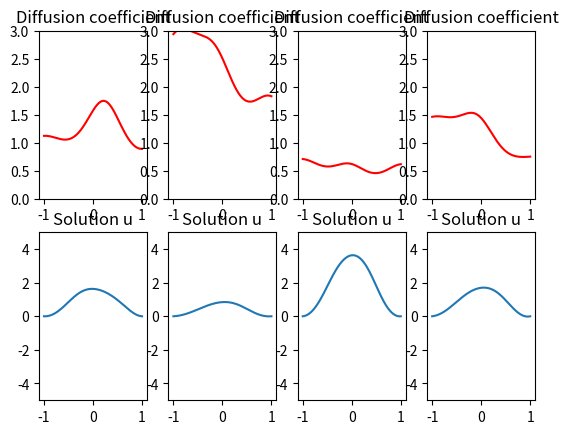
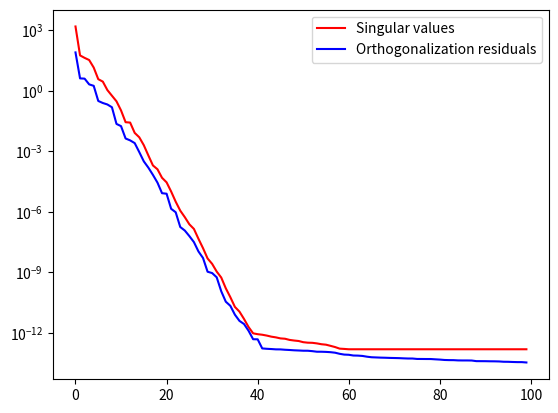

Reproduce these figures in Python, in order.
# Contains some rudimentary (physical-space) models for testing PCE
# approximations. All these functions support the syntax output = f(p), where p
# is a d-dimensional vector, and output is a vector whose size is the dimension
# of the model output.

import numpy as np
from scipy import sparse
from scipy.sparse import linalg as splinalg
import scipy.optimize


def taylor_frequency(p):
    """
    Returns ( \\sum_{j=1}^d p_j^j )
    """

    return np.sum(p**(1 + np.arange(p.size)))


def sine_modulation(left=-1, right=1, N=100):
    """
    For a d-dimensional parameter p, defines the model,

      f(x,p) = sin [ pi * ( \\sum_{j=1}^d p_j^j ) * x ],

    where x is N equispaced points on the interval [left, right].

    Returns a function pointer with the syntax p ----> f(p).
    """

    x = np.linspace(left, right, N)

    return lambda p: np.sin(np.pi * x * taylor_frequency(p))


def mercer_eigenvalues_exponential_kernel(N, a, b):
    """
    For a 1D exponential covariance kernel,

      K(s,t) = exp(-|t-s| / a),     s, t \\in [-b,b],

    computes the first N eigenvalues of the associated Mercer integral
    operator.

    Precisely, computes the first N/2 positive solutions to both of the following
    transcendental equations for w and v:

       1 - a v tan(v b) = 0
       a w + tan(w b) = 0

    The eigenvalues are subsequently defined through these solutions.

    Returns (1) the N eigenvalues lamb, (2) the first ceil(N/2) solutions for
    v, (3) the first floor(N/2) solutions for w.
    """

    assert N > 0 and a > 0 and b > 0

    M = int(np.ceil(N/2))
    w = np.zeros(M)
    v = np.zeros(M)

    # First equation transformed:
    # vt = v b
    #
    #  -(b/a) / vt + tan(vt) = 0

    f = lambda x: -(b/a)/x + np.tan(x)

    for n in range(M):
        # Compute bracketing interval
        # root somewhere in right-hand part of [2*n-1, 2*n+1]*pi/2 interval
        RH_value = -1
        k = 4
        while RH_value < 0:
            k += 1
            right = (2*n+1)*np.pi/2 - 1/k
            RH_value = f(right)

        # Root can't be on LHS of interval
        if n == 0:
            left = 1/k
            while f(left) > 0:
                k += 1
                left = 1/k
        else:
            left = n*np.pi

        v[n] = scipy.optimize.brentq(f, left, right)

    v /= b

    # Second equation transformed:
    # wt = w b
    #
    #  (a/b) wt + tan(wt) = 0

    f = lambda x: (a/b)*x + np.tan(x)

    for n in range(M):

        # Compute bracketing interval
        # root somewhere in [2*n+1, 2*n+3]*pi/2
        LH_value = 1
        k = 4
        while LH_value > 0:
            k += 1
            left = (2*n+1)*np.pi/2 + 1/k
            LH_value = f(left)

        # Root can't be on RHS of interval
        right = (n+1)*np.pi

        w[n] = scipy.optimize.brentq(f, left, right)

    w /= b

    if (N % 2) == 1:  # Don't need last root for w
        w = w[:-1]

    lamb = np.zeros(N)
    oddinds = [i for i in range(N) if (i % 2) == 0]  # Well, odd for 1-based indexing
    lamb[oddinds] = 2*a/(1+(a*v)**2)
    eveninds = [i for i in range(N) if (i % 2) == 1]  # even for 1-based indexing
    lamb[eveninds] = 2*a/(1+(a*w)**2)

    return lamb, v, w


def KLE_exponential_covariance_1d(N, a, b, mn):
    """
    Returns a pointer to a function the evaluates an N-term Karhunen-Loeve
    Expansion of a stochastic process with exponential covariance function on a
    bounded interval [-b,b]. Let the GP have the covariance function,

        C(s,t) = exp(-|t-s| / a),

    and mean function given by mn. Then the N-term KLE of the process is given
    by

        K_N(x,P) = mn(x) + \\sum_{n=1}^N P_n sqrt(\\lambda_n) \\phi_n(x),

    where (lambda_n, phi_n) are the leading eigenpairs of the associated Mercer
    kernel. The eigenvalues are computed in
    mercer_eigenvalues_exponential_kernel. The (P_n) are iid standard normal
    Gaussian random variables.

    Returns a function lamb(x,P) that takes in a 1D np.ndarray x and a 1D
    np.ndarray vector P and returns the KLE realization on x for that value of
    P.
    """

    lamb, v, w = mercer_eigenvalues_exponential_kernel(N, a, b)

    efuns = N*[None]
    for i in range(N):
        if (i % 2) == 0:
            i2 = int(i/2)
            efuns[i] = (lambda i2: lambda x: np.cos(v[i2]*x) / np.sqrt(b + np.sin(2*v[i2]*b)/(2*v[i2])))(i2)
        else:
            i2 = int((i-1)/2)
            efuns[i] = (lambda i2: lambda x: np.sin(w[i2]*x) / np.sqrt(b - np.sin(2*w[i2]*b)/(2*w[i2])))(i2)

    KLE = lambda x, p: mn(x) + np.array([np.sqrt(lamb[i])*efuns[i](x) for i in range(N)]).T @ p
    return KLE


def laplace_ode_diffusion(x, p):
    """ Parameterized diffusion coefficient for 1D ODE

    For a d-dimensional parameter p, the diffusion coefficient a(x,p) has the form

      a(x,p) = pi^2/5 + sum_{j=1}^d p_j * sin(j*pi*(x+1)/2) / j^2,

    which is positive for all x if all values of p lie between [-1,1].
    """

    a_val = np.ones(x.shape)*np.pi**2/5
    for q in range(p.size):
        a_val += p[q] * np.sin((q+1)*np.pi*(x+1)/2)/(q+1)**2
    return a_val


def laplace_grid_x(left, right, N):
    """
    Computes one-dimensional equispaced grid with N points on the interval
    (left, right).
    """
    return np.linspace(left, right, N)


def laplace_ode(left=-1., right=1., N=100, f=None, diffusion=laplace_ode_diffusion):
    """

    Computes the solution to the ODE:

      -d/dx [ a(x,p) d/dx u(x,p) ] = f(x),

    with homogeneous Dirichlet boundary conditions at x = left, x = right.

    For a d-dimensional parameter p, a(x,p) is the function defined in laplace_ode_diffusion.

    Uses an equispaced finite-difference discretization of the ODE.

    """

    assert N > 2

    if f is None:
        f = lambda x: np.pi**2 * np.cos(np.pi*x)

    x = laplace_grid_x(left, right, N)
    h = x[1] - x[0]
    fx = f(x)

    # Set homogeneous Dirichlet conditions
    fx[0], fx[-1] = 0., 0.

    # i+1/2 points
    xh = x[:-1] + h/2.

    def create_system(p):
        nonlocal x, xh, N
        a = diffusion(xh, p)
        number_nonzeros = 1 + 1 + (N-2)*3
        rows = np.zeros(number_nonzeros, dtype=int)
        cols = np.zeros(number_nonzeros, dtype=int)
        vals = np.zeros(number_nonzeros, dtype=float)

        # Set the homogeneous Dirichlet conditions
        rows[0], cols[0], vals[0] = 0, 0, 1.
        rows[1], cols[1], vals[1] = N-1, N-1, 1.
        ind = 2

        for q in range(1, N-1):
            # Column q-1
            rows[ind], cols[ind], vals[ind] = q, q-1, -a[q-1]
            ind += 1

            # Column q
            rows[ind], cols[ind], vals[ind] = q, q, a[q-1] + a[q]
            ind += 1

            # Column q+1
            rows[ind], cols[ind], vals[ind] = q, q+1, -a[q]
            ind += 1

        A = sparse.csc_matrix((vals, (rows, cols)), shape=(N, N))

        return A

    def solve_system(p):
        nonlocal fx, h
        return splinalg.spsolve(create_system(p), fx*(h**2))

    return lambda p: solve_system(p)


def laplace_grid_xy(left, right, N1, down, up, N2):
    """
    Computes two-dimensional tensorial equispaced grid corresponding to the
    tensorization of N1 equispaced points on the interval (left, right) and N2
    equispaced points on the interval (down, up).
    """
    x = np.linspace(left, right, N1)
    y = np.linspace(down, up, N2)

    X, Y = np.meshgrid(x, y)

    return X.flatten(order='C'), Y.flatten(order='C')


def laplace_pde_diffusion(x, p):
    """ Parameterized diffusion coefficient for 2D PDE

    For a d-dimensional parameter p, the diffusion coefficient a(x,p) has the form

      a(x,p) = pi^2/5 + sum_{j=1}^d p_j * sin(j*pi*(x+1)/2) / j^2,

    which is positive for all x if all values of p lie between [-1,1].
    """

    a_val = np.ones(x.shape)*np.pi**2/5
    for q in range(p.size):
        a_val += p[q] * np.sin((q+1)*np.pi*(x+1)/2)/(q+1)**2
    return a_val


def genz_oscillatory(w=0., c=None):
    """
    Returns a pointer to the "oscillatory" Genz test function defined as

       f(p) = \\cos{ 2\\pi w + \\sum_{i=1}^dim c_i p_i }

    where p \\in R^d. The default value for w is 0, and that for c is a
    d-dimensional vector of ones.
    """

    def cos_eval(p):
        nonlocal c
        if c is None:
            c = np.ones(p.size)
        return np.cos(2*np.pi*w + np.dot(c, p))

    return lambda p: cos_eval(p)


if __name__ == "__main__":

    from matplotlib import pyplot as plt
    import scipy as sp

    dim = 5

    a = 3
    b = 1
    mn = lambda x: np.zeros(x.shape)
    KLE = KLE_exponential_covariance_1d(dim, a, b, mn)
    diffusion = lambda x, p: np.exp(KLE(x, p))

    left = -1.
    right = 1.
    N = 1000
    model = laplace_ode(left=left, right=right, N=N, diffusion=diffusion)
    x = laplace_grid_x(left, right, N)

    K = 4
    p = K*[None]
    u = K*[None]
    a = K*[None]

    for k in range(K):
        p[k] = np.random.rand(dim)*2 - 1
        # a[k] = laplace_ode_diffusion(x, p[k])
        a[k] = diffusion(x, p[k])
        u[k] = model(p[k])

    for k in range(K):

        row = np.floor(k/2) + 1
        col = k % (K/2) + 1

        index = col + (row-1)*K/2

        plt.subplot(2, K, k+1)
        plt.plot(x, a[k], 'r')
        plt.title('Diffusion coefficient')
        plt.ylim([0, 3.0])

        plt.subplot(2, K, k+1+K)
        plt.plot(x, u[k])
        plt.title('Solution u')
        plt.ylim([-5, 5])

    M = 1000
    U = np.zeros([u[0].size, M])
    for m in range(M):
        U[m, :] = model(np.random.rand(dim)*2 - 1)

    _, svs, _ = np.linalg.svd(U)
    _, r, _ = sp.linalg.qr(U, pivoting=True)

    plt.figure()
    plt.semilogy(svs[:100], 'r')
    plt.semilogy(np.abs(np.diag(r)[:100]), 'b')
    plt.legend(["Singular values", "Orthogonalization residuals"])
    plt.show()
